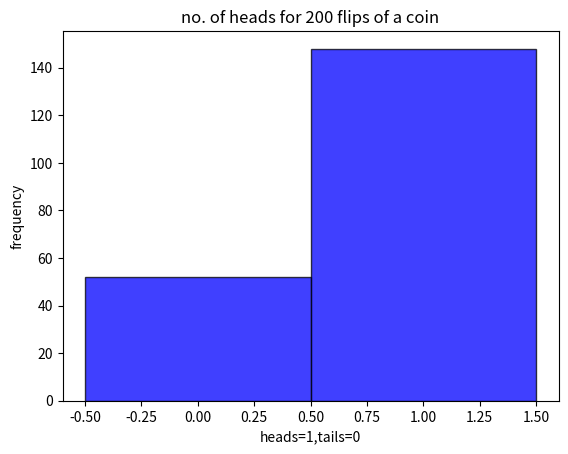

Generate this figure with matplotlib:
import random 
import numpy as np 
import matplotlib.pyplot as plt 
i=0
prev=0
x=0
y=0
count=0
no_of_heads=np.empty([200,1])
for i in range(0,200):
    value=random.random()
    if value<0.8:
        j=1
    else:
        j=0
    if prev==1 and j==1:
        x+=1
    if prev==0 and j==1:
        x=1
    if x>y:
        y=x
    if j==1:
        count+=1
        no_of_heads[i]=1
    else:
        no_of_heads[i]=0
    prev=j
    print(value)
    print(j) 
print("no.of heads {}" .format(count))
print("longest run of heads {}" .format(y))
bins=np.arange(2+1)-0.5
plt.title("no. of heads for 200 flips of a coin")
plt.hist(no_of_heads, bins, facecolor="blue", edgecolor="black", alpha=0.75)
plt.ylabel("frequency")
plt.xlabel("heads=1,tails=0")
plt.show()
